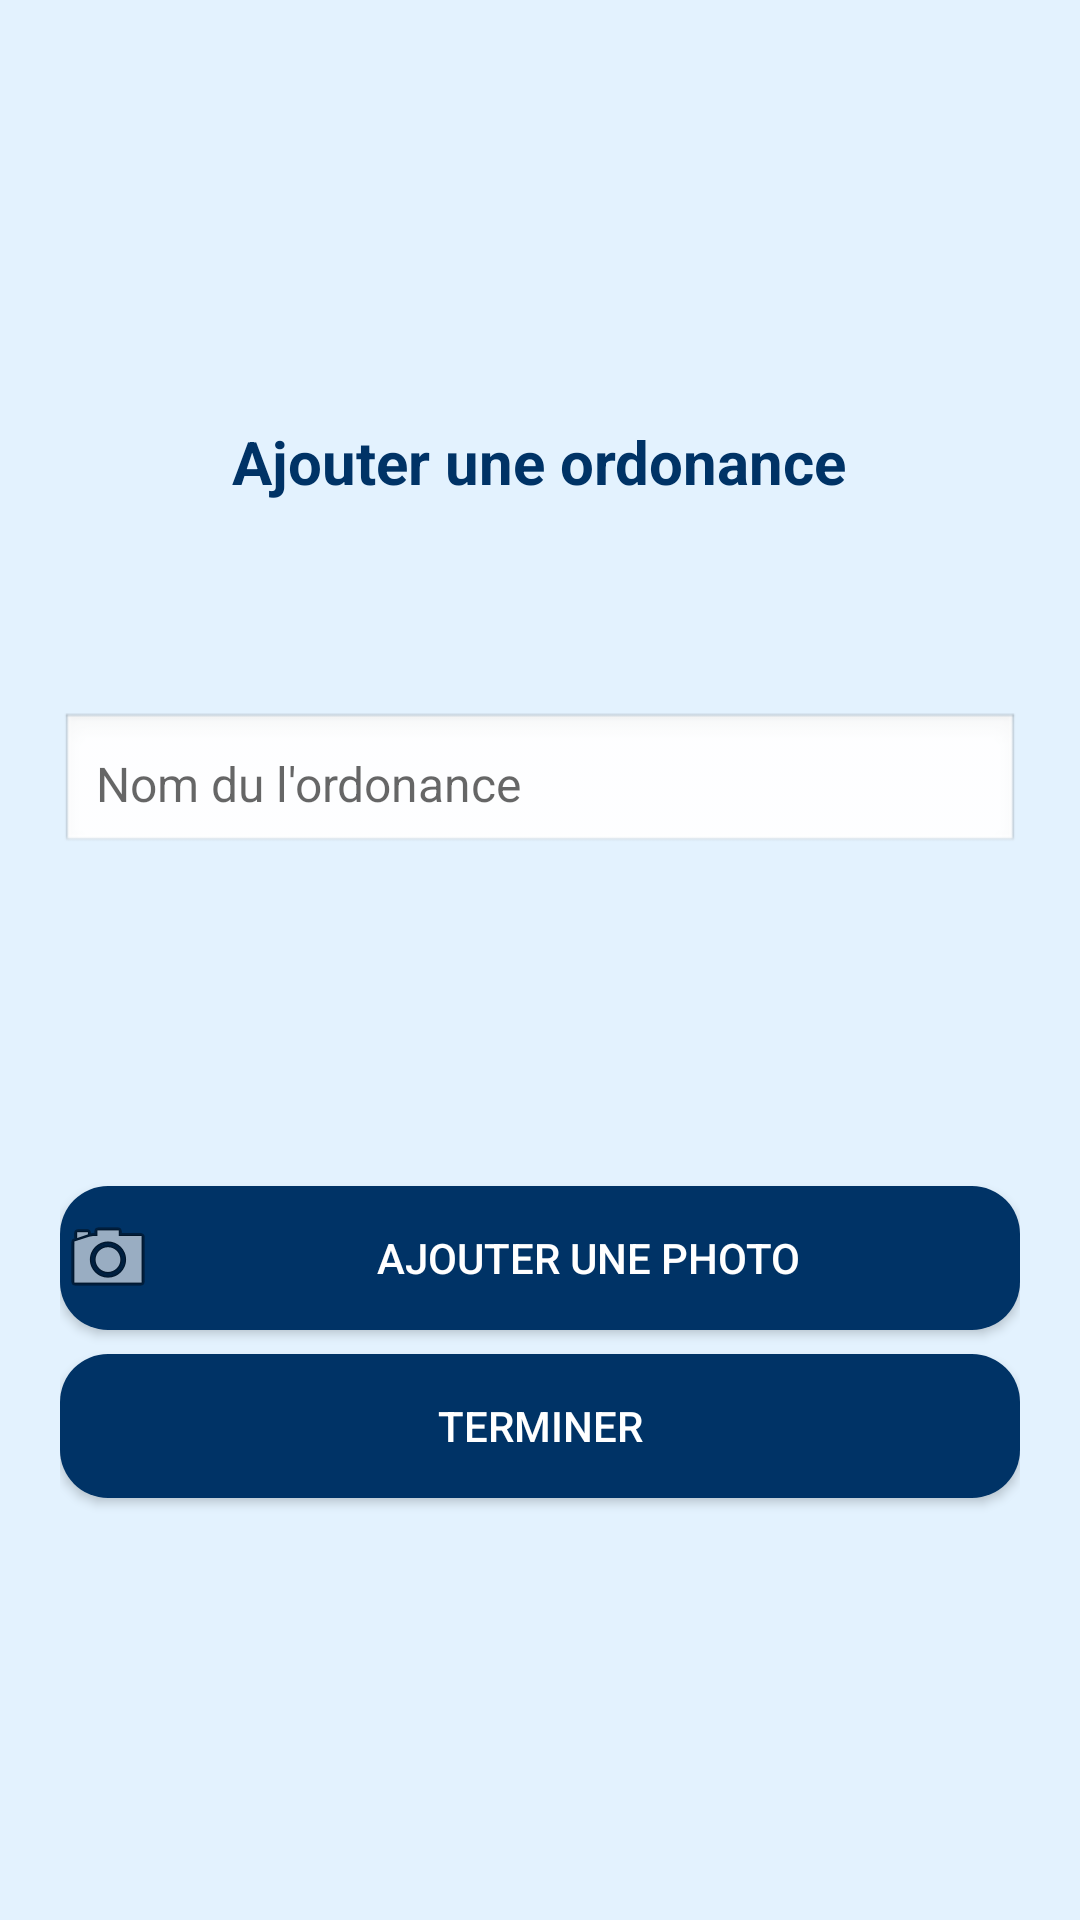

The Android layout XML behind this screen, and the referenced resources:
<!-- AndroidManifest.xml: application theme Theme.MyApplication -->
<!-- res/layout/activity_ordonance_ajouter.xml -->
<?xml version="1.0" encoding="utf-8"?>
<LinearLayout
    xmlns:android="http://schemas.android.com/apk/res/android"
    android:layout_width="match_parent"
    android:layout_height="match_parent"
    android:orientation="vertical"
    android:gravity="center"
    android:padding="20dp"
    android:background="#e3f2fe">

    
    <TextView
        android:id="@+id/tvTitle"
        android:layout_width="wrap_content"
        android:layout_height="wrap_content"
        android:text="Ajouter une ordonance"
        android:textSize="20sp"
        android:textStyle="bold"
        android:textColor="#003366"
        android:layout_marginBottom="70dp"/>

    
    <EditText
        android:id="@+id/et_name"
        android:layout_width="match_parent"
        android:layout_height="wrap_content"
        android:hint="Nom du l'ordonance"
        android:padding="12dp"
        android:background="@android:drawable/edit_text"
        android:textSize="16sp"
        android:layout_marginBottom="10dp"/>

    <ImageView
        android:id="@+id/img_medication"
        android:layout_width="match_parent"
        android:layout_height="100dp"
        android:scaleType="centerCrop" />

    
    <Button
        android:id="@+id/btn_select_image"
        android:layout_width="match_parent"
        android:layout_height="wrap_content"
        android:text="Ajouter une photo"
        android:drawableLeft="@android:drawable/ic_menu_camera"
        android:backgroundTint="#003366"
        android:background="@drawable/button_background"
        android:textColor="#FFFFFF"
        android:layout_marginBottom="8dp"/>

    
    <Button
        android:id="@+id/btn_done"
        android:layout_width="match_parent"
        android:layout_height="wrap_content"
        android:text="Terminer"
        android:backgroundTint="#003366"
        android:background="@drawable/button_background"
        android:textColor="@android:color/white"
        android:padding="12dp"/>
</LinearLayout>
<!-- resources referenced by this layout -->
<resources>
  <!-- drawable button_background (drawable) -->
  <selector xmlns:android="http://schemas.android.com/apk/res/android">
      <item android:state_pressed="true">
          <shape android:shape="rectangle">
              <solid android:color="#FBFBFB"/> 
              <corners android:radius="16dp"/> 
          </shape>
      </item>
      <item>
          <shape android:shape="rectangle">
              <solid android:color="#FBFBFB"/> 
              <corners android:radius="16dp"/> 
          </shape>
      </item>
  </selector>
  <style name="Theme.MyApplication" parent="Theme.AppCompat.Light.DarkActionBar">
          
          <item name="colorPrimary">#5faeee</item>
          <item name="colorPrimaryDark">#5faeee</item>
          <item name="colorAccent">#5faeee</item>
          
      </style>
</resources>
